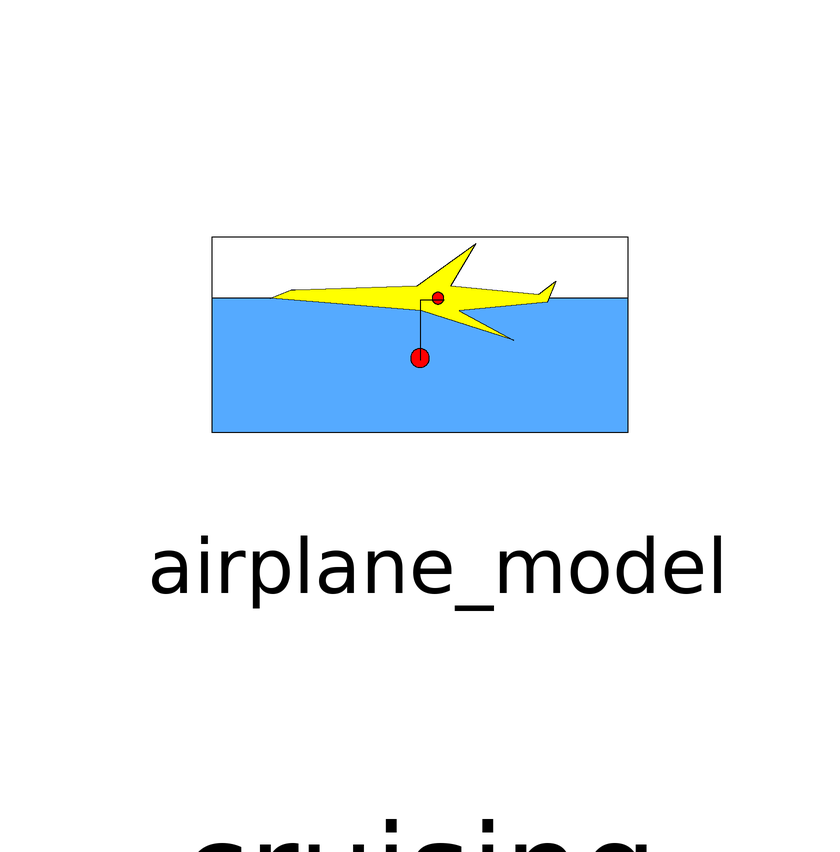

This picture is the connection diagram that the Modelica source below describes through its graphical annotations.

model Ex_cruising
  Flight_Phases.Cruising cruising annotation(
        Placement(transformation(origin = {0, -12}, extent = {{-56, -56}, {56, 56}})));
  Plane.Airplane_model airplane_model annotation(
        Placement(transformation(origin = {3, 11}, extent = {{-35, -35}, {35, 35}})));
    equation
  connect(airplane_model.plane_environment_interfaces1, cruising.plane_environment_interfaces1) annotation(
        Line(points = {{4, 10}, {0, 10}, {0, 0}}));
    end Ex_cruising;